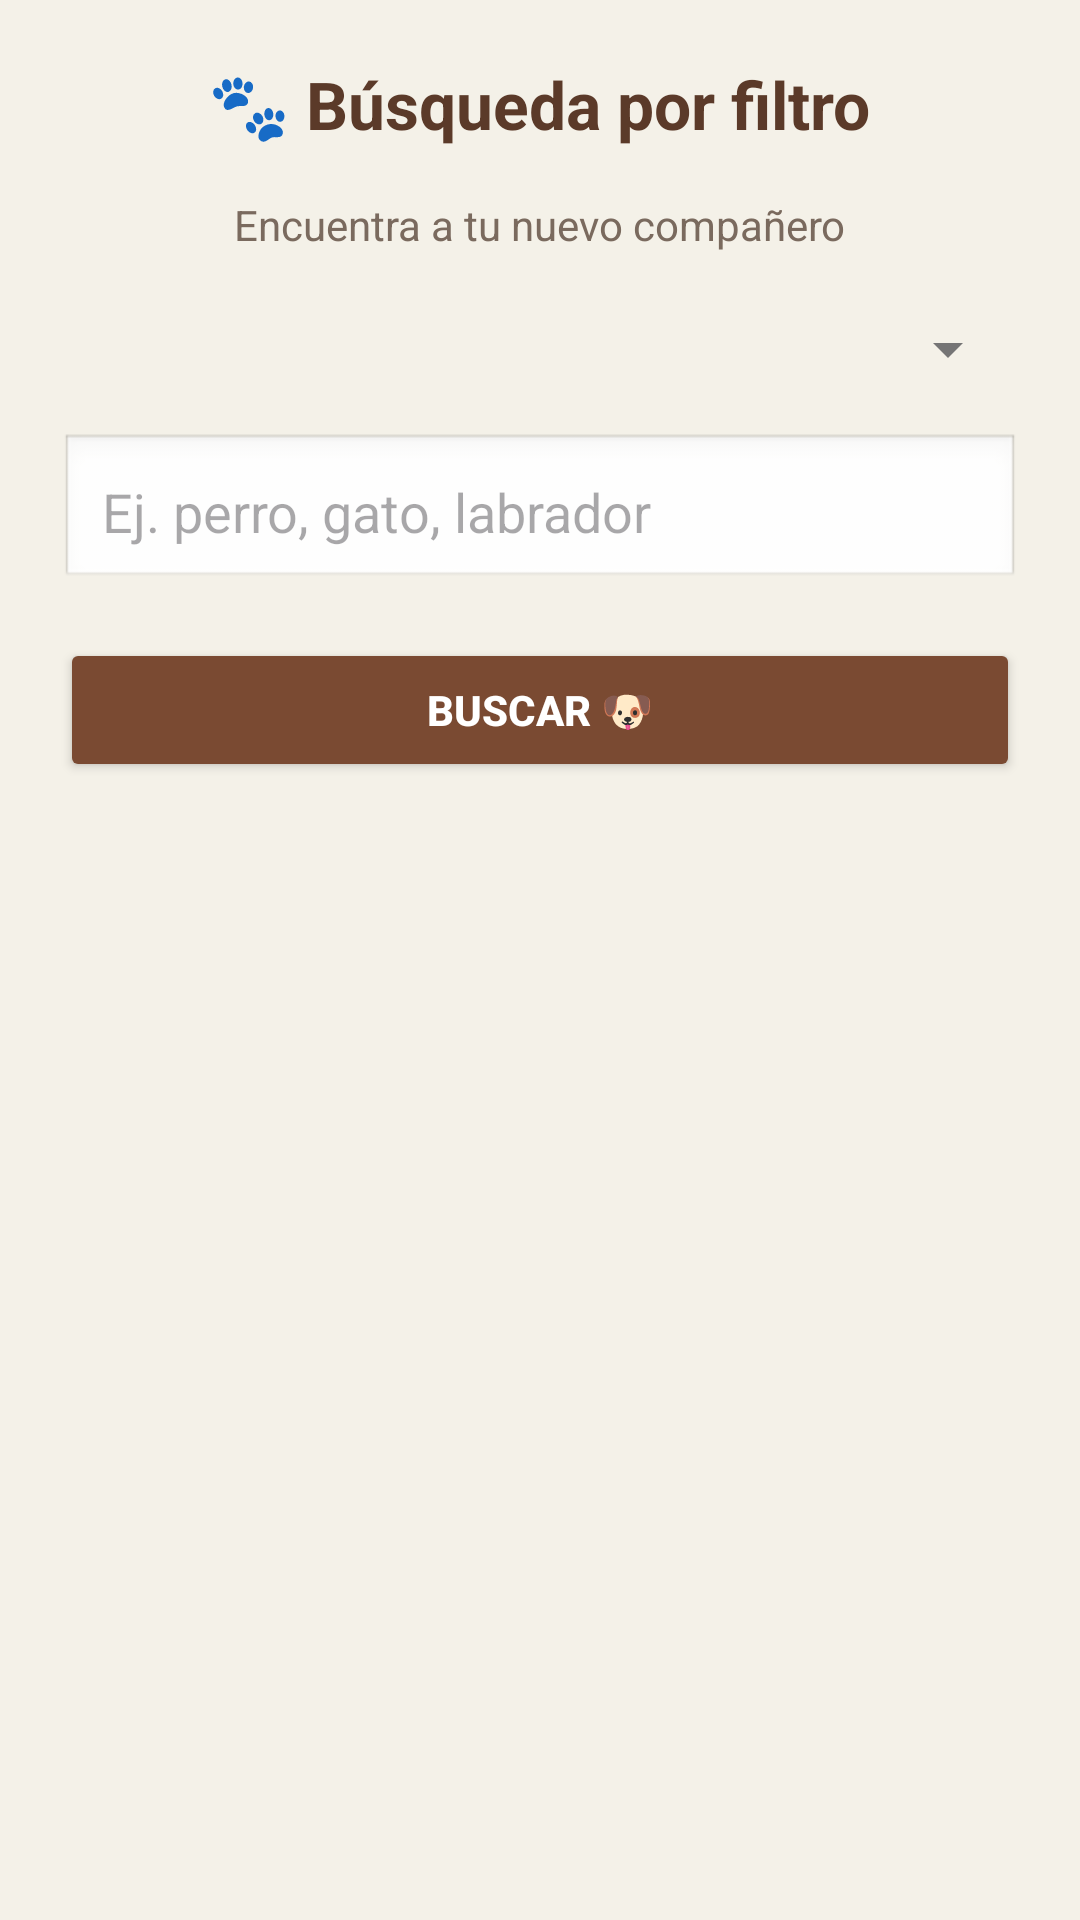

Produce the Android XML layout that renders to this screen, including the resource entries it uses.
<!-- AndroidManifest.xml: application theme Theme.PatitasAlRescate -->
<!-- res/layout/ly_busqueda_por_filtro.xml -->
<?xml version="1.0" encoding="utf-8"?>
<LinearLayout xmlns:android="http://schemas.android.com/apk/res/android"
    android:layout_width="match_parent"
    android:layout_height="match_parent"
    android:orientation="vertical"
    android:background="#F4F1E8"
    android:padding="20dp">

    <TextView
        android:layout_width="wrap_content"
        android:layout_height="wrap_content"
        android:text="🐾 Búsqueda por filtro"
        android:textSize="22sp"
        android:textStyle="bold"
        android:textColor="#5B3A29"
        android:layout_gravity="center_horizontal"
        android:layout_marginBottom="16dp"/>

    <TextView
        android:layout_width="wrap_content"
        android:layout_height="wrap_content"
        android:text="Encuentra a tu nuevo compañero"
        android:textSize="14sp"
        android:textColor="#7A6A5E"
        android:layout_gravity="center_horizontal"
        android:layout_marginBottom="20dp"/>

    <Spinner
        android:id="@+id/spFiltro"
        android:layout_width="match_parent"
        android:layout_height="wrap_content"
        android:layout_marginBottom="16dp" />

    <EditText
        android:id="@+id/txtFiltro"
        android:layout_width="match_parent"
        android:layout_height="wrap_content"
        android:hint="Ej. perro, gato, labrador"
        android:padding="14dp"
        android:background="@android:drawable/edit_text"
        android:layout_marginBottom="16dp"/>

    <Button
        android:id="@+id/btnBuscar"
        android:layout_width="match_parent"
        android:layout_height="wrap_content"
        android:text="BUSCAR 🐶"
        android:textAllCaps="true"
        android:textStyle="bold"
        android:textColor="#FFFFFF"
        android:backgroundTint="#7A4A32"
        android:layout_marginBottom="20dp"/>

    <androidx.recyclerview.widget.RecyclerView
        android:id="@+id/recycler_mascotas"
        android:layout_width="match_parent"
        android:layout_height="0dp"
        android:layout_weight="1"
        android:padding="4dp"/>

</LinearLayout>
<!-- resources referenced by this layout -->
<resources>
  <style name="Theme.PatitasAlRescate" parent="Base.Theme.PatitasAlRescate" />
  <style name="Base.Theme.PatitasAlRescate" parent="Theme.Material3.DayNight.NoActionBar">
          
          <item name="android:windowSoftInputMode">adjustResize</item>
          <item name="colorPrimary">@color/marronPrimario</item>
          <item name="colorOnPrimary">@color/blanco</item>
          <item name="colorPrimaryContainer">@color/marronClaro</item>
          <item name="colorOnPrimaryContainer">@color/marronOscuro</item>
          <item name="colorSecondary">@color/grisAcento</item>
          <item name="colorOnSecondary">@color/negro</item>
          <item name="android:statusBarColor">@color/marronOscuro</item>
          <item name="android:windowLightStatusBar">false</item>
          <item name="android:textColorPrimary">@color/textoPrincipal</item>
          <item name="android:textColorSecondary">@color/textoSecundario</item>
  
          
          <item name="toolbarStyle">@style/Widget.Patitas.Toolbar</item>
      </style>
  <color name="marronPrimario">#795548</color>
  <color name="blanco">#FFFFFF</color>
  <color name="marronClaro">#D7CCC8</color>
  <color name="marronOscuro">#5D4037</color>
  <color name="grisAcento">#9E9E9E</color>
  <color name="negro">#000000</color>
  <color name="textoPrincipal">#212121</color>
  <color name="textoSecundario">#757575</color>
  <style name="Widget.Patitas.Toolbar" parent="Widget.AppCompat.Toolbar">
          <item name="android:background">?attr/colorPrimary</item>
          <item name="titleTextColor">@color/blanco</item>
      </style>
</resources>
